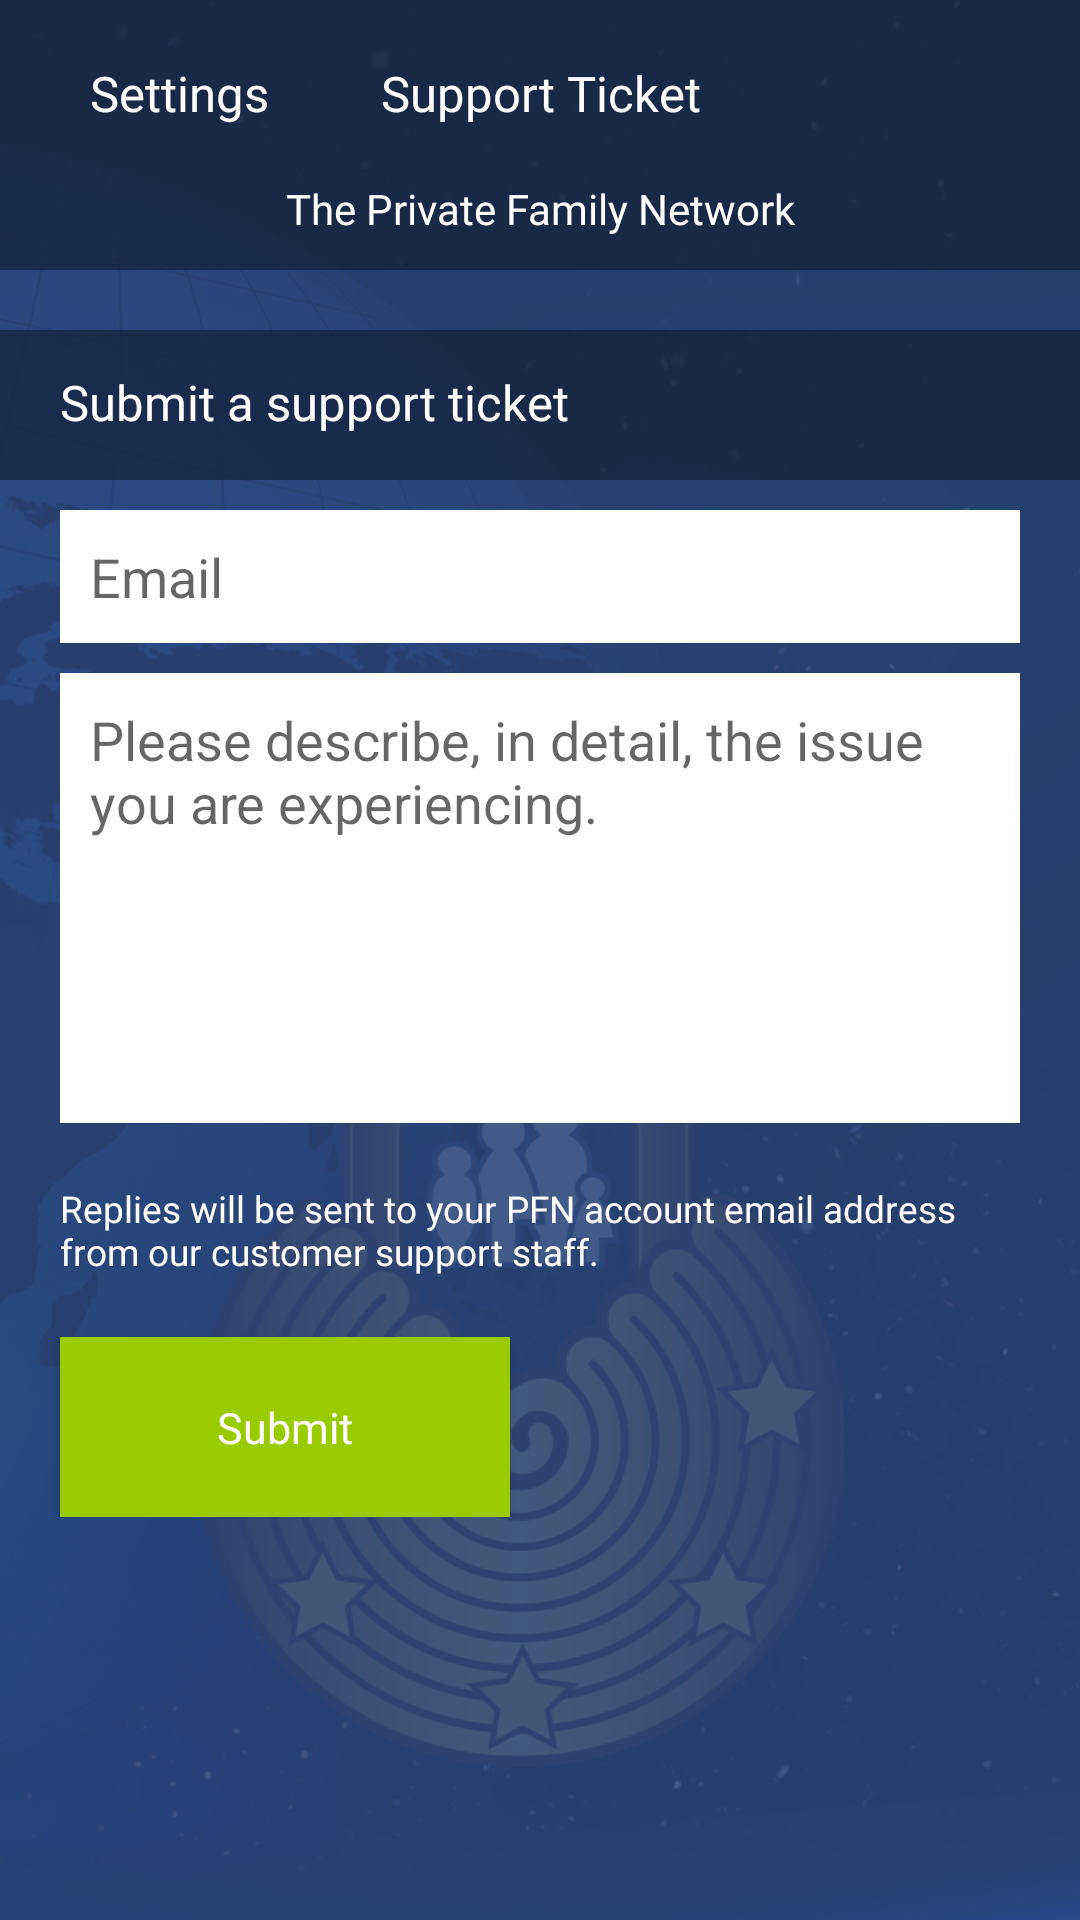

The Android layout XML behind this screen, and the referenced resources:
<!-- AndroidManifest.xml: application theme AppTheme -->
<!-- res/layout/activity_support_center.xml -->
<?xml version="1.0" encoding="utf-8"?>
<androidx.constraintlayout.widget.ConstraintLayout
    xmlns:android="http://schemas.android.com/apk/res/android"
    xmlns:app="http://schemas.android.com/apk/res-auto"
    xmlns:tools="http://schemas.android.com/tools"
    android:layout_width="match_parent"
    android:layout_height="match_parent"
    android:background="@drawable/loginformscreen">

    <RelativeLayout
        android:layout_width="match_parent"
        android:layout_height="90dp"
        android:background="@color/mod_appbar_color">

        <TextView
            android:layout_width="wrap_content"
            android:gravity="center"
            android:layout_height="wrap_content"
            android:textColor="@android:color/white"
            android:text="@string/inside_support_heading"
            android:fontFamily="@font/cabin_bold_ttf"
            android:layout_centerHorizontal="true"
            android:textSize="8pt"
            android:layout_marginTop="20dp"/>

        <ImageView
            android:layout_width="20dp"
            android:layout_height="20dp"
            android:background="@drawable/back_button"
            android:layout_marginLeft="10dp"
            android:layout_marginTop="20dp"
            android:id="@+id/pfn_settings_back_image"/>

        <TextView
            android:layout_width="wrap_content"
            android:layout_height="wrap_content"
            android:textColor="@android:color/white"
            android:fontFamily="@font/cabin_bold_ttf"
            android:textSize="8pt"
            android:layout_marginTop="20dp"
            android:layout_marginLeft="30dp"
            android:layout_marginRight="20dp"
            android:text="@string/inside_support_back"
            android:id="@+id/pfn_settings_back"/>

        <TextView
            android:layout_width="match_parent"
            android:layout_height="wrap_content"
            android:gravity="center"
            android:layout_centerHorizontal="true"
            android:layout_marginTop="60dp"
            android:fontFamily="@font/cabin_bold_ttf"
            android:text="@string/the_private_family_network"
            android:textColor="@color/private_family" />
    </RelativeLayout>

    <ScrollView android:layout_height="match_parent"
        android:id="@+id/scrollView1"
        android:layout_marginTop="100dp"
        android:layout_width="fill_parent">

        <LinearLayout
            android:layout_width="match_parent"
            android:layout_height="match_parent"
            android:orientation="vertical">

            <RelativeLayout
                android:layout_width="match_parent"
                android:layout_height="50dp"
                android:layout_marginTop="10dp"
                android:background="@color/mod_appbar_color"
                android:id="@+id/profile">

                <TextView
                    android:layout_width="wrap_content"
                    android:layout_height="wrap_content"
                    android:textSize="8pt"
                    android:textColor="@android:color/white"
                    android:text="@string/inside_support_submit_text"
                    android:layout_marginLeft="20dp"
                    android:layout_marginTop="13dp"
                    android:fontFamily="@font/cabin_bold_ttf"/>

                
                    
                    
                    
                    
                    
                    
                    
                    


            </RelativeLayout>

            <LinearLayout
                android:layout_width="match_parent"
                android:layout_height="match_parent"
                android:orientation="vertical">

                <EditText
                    android:id="@+id/email"
                    android:layout_width="match_parent"
                    android:layout_height="wrap_content"
                    android:background="@android:color/white"
                    android:layout_marginTop="10dp"
                    android:layout_marginLeft="20dp"
                    android:layout_marginRight="20dp"
                    android:padding="10dp"
                    android:inputType="textEmailAddress"
                    android:gravity="left"
                    android:hint="@string/email"/>

                <EditText
                    android:id="@+id/msg"
                    android:layout_width="match_parent"
                    android:layout_height="150dp"
                    android:background="@android:color/white"
                    android:layout_marginTop="10dp"
                    android:layout_marginLeft="20dp"
                    android:layout_marginRight="20dp"
                    android:padding="10dp"
                    android:gravity="left"
                    android:hint="@string/support_desc"/>

                <TextView
                    android:layout_width="wrap_content"
                    android:layout_height="wrap_content"
                    android:textSize="6pt"
                    android:textColor="@android:color/white"
                    android:text="@string/inside_support_description"
                    android:layout_marginLeft="20dp"
                    android:layout_marginTop="20dp"
                    android:fontFamily="@font/cabin_bold_ttf"/>

                <Button
                    android:id="@+id/submit"
                    android:layout_width="150dp"
                    android:layout_height="60dp"
                    android:layout_marginTop="20dp"
                    android:layout_marginLeft="20dp"
                    android:background="@android:color/holo_green_light"
                    android:text="@string/inside_support_button"
                    android:textColor="@android:color/white"
                    android:fontFamily="@font/cabin_bold_ttf"
                    android:textSize="7pt"
                    android:textAllCaps="false"/>


            </LinearLayout>

        </LinearLayout>

    </ScrollView>



</androidx.constraintlayout.widget.ConstraintLayout>
<!-- resources referenced by this layout -->
<resources>
  <color name="mod_appbar_color">#ab131f36</color>
  <color name="private_family">#ffffff</color>
  <!-- drawable loginformscreen: png bitmap (drawable-hdpi, 261071 bytes) -->
  <string name="email">Email</string>
  <string name="inside_support_back">Settings</string>
  <string name="inside_support_button">Submit</string>
  <string name="inside_support_description">Replies will be sent to your PFN account email address\nfrom our customer support staff.</string>
  <string name="inside_support_heading">Support Ticket</string>
  <string name="inside_support_submit_text">Submit a support ticket</string>
  <string name="support_desc">Please describe, in detail, the issue you are experiencing.</string>
  <string name="the_private_family_network">The Private Family Network</string>
  <style name="AppTheme" parent="Theme.AppCompat.Light.DarkActionBar">
          
          <item name="colorPrimary">@color/colorPrimary</item>
          <item name="colorPrimaryDark">@color/colorPrimaryDark</item>
          <item name="colorAccent">@color/colorAccent</item>
          <item name="drawerArrowStyle">@style/DrawerArrowStyle</item>
      </style>
  <color name="colorPrimary">#3F51B5</color>
  <color name="colorPrimaryDark">#303F9F</color>
  <color name="colorAccent">#FF4081</color>
  <style name="DrawerArrowStyle" parent="Widget.AppCompat.DrawerArrowToggle">
          <item name="spinBars">true</item>
          <item name="color">@android:color/white</item>
      </style>
</resources>
